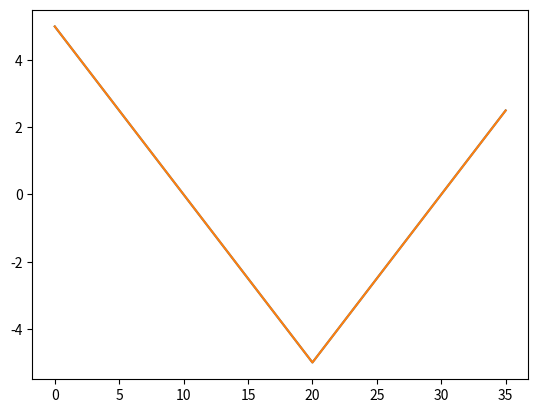

This figure's Python source:
import numpy as np;
import matplotlib.pyplot as plt;

print('running');


class lens:
    def __init__(self,x,f):
        self.posit = x;
        self.focus = x + f;
        # minus f if concave lens; plus f if convex lens
        

class beams:
    def __init__(self,origin,direction,lens):
        self.x = [origin[0]];
        self.y = [origin[1]];
        self.lens = lens; 
        self.direction = direction;
        
        for L in lens:            
            self.nodes_at_len(L);
            #self.nodes_converge(L);
        
    def nodes_at_len(self,Len):
        # nodes at the len
        x = Len.posit;
        y = (x - self.x[-1]) / self.direction[0] * self.direction[1] + self.y[-1];
        self.x += [x];
        self.y += [y];
        #self.nodes_converge(Len);
        self.refraction_at_len(Len);

    def refraction_at_len(self,Len):
        u = Len.posit - self.x[-2];
        f = Len.focus - Len.posit;

        v_inv = 1/f - 1/u;
        v = 1/v_inv;

        self.direction = [v,(-self.y[-2] * v / u - self.y[-1])];        

        
# example
L1 = lens(10,5);
L2 = lens(20,5);
L3 = lens(35,5);
L4 = lens(45,5);

B1 = beams([0,5],[10,-5.001],[L1,L2,L3])
B2 = beams([0,5],[10,-5.],[L1,L2,L3]); # with small bug here (singular value)
#print(B.x,B.y)
print(B1.x,B1.y);
print(B2.x,B2.y);

plt.figure();
plt.plot(B1.x,B1.y);
plt.plot(B2.x,B2.y);
plt.show();
